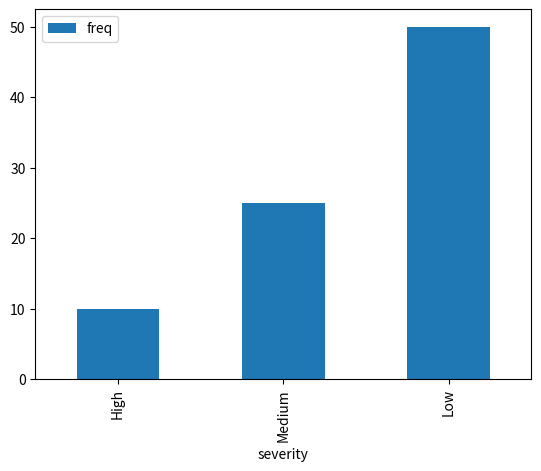

Source code (Python):
# medium.com/analytics-vidhya/
# how-to-make-better-looking-charts-in-python-81058bd37ac3

# import libraries
import pandas as pd
import matplotlib.pyplot as plt
import seaborn as sns


def plotTest():
	# create and view data
	severity = ["High", "Medium", "Low"]
	freq = [10, 25, 50]
	data = pd.DataFrame(list(zip(severity, freq)), columns=['severity', 'freq'])

	# default matplotlib bar plot
	data.plot.bar(x="severity", y="freq")

	# default seaborn bar plot
	# sns.barplot(data=data, x="severity", y="freq")
	plt.show()


plotTest()